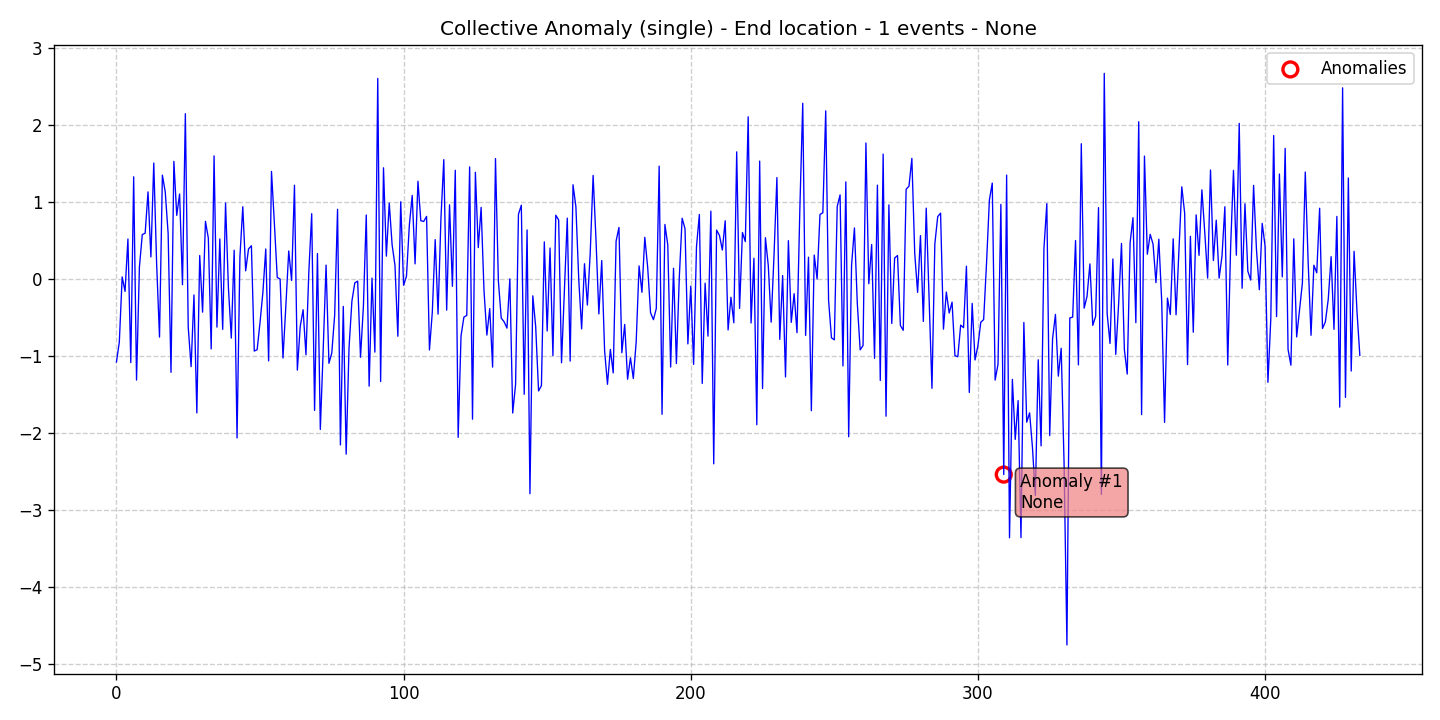

The data file committed next to this chart (first rows):
data, stationary, det_lin_up, det_lin_down, det_quad, det_cubic, det_exp, det_damped, stoc_trend, volatility, single_seas, multiple_seas, point_anom_single, point_anom_multi, collect_anom, context_anom, mean_shift, var_shift, trend_shift, date, is_break, is_anomaly, is_multi, location_beginning
-1.076, 0, 0, 0, 0, 0, 0, 0, 0, 0, 0, 0, 0, 0, 1, 0, 0, 0, 0, 2020-01-01, 0, 0, 0, 0
-0.8177, 0, 0, 0, 0, 0, 0, 0, 0, 0, 0, 0, 0, 0, 1, 0, 0, 0, 0, 2020-01-02, 0, 0, 0, 0
0.03024, 0, 0, 0, 0, 0, 0, 0, 0, 0, 0, 0, 0, 0, 1, 0, 0, 0, 0, 2020-01-03, 0, 0, 0, 0
-0.1583, 0, 0, 0, 0, 0, 0, 0, 0, 0, 0, 0, 0, 0, 1, 0, 0, 0, 0, 2020-01-04, 0, 0, 0, 0
0.5225, 0, 0, 0, 0, 0, 0, 0, 0, 0, 0, 0, 0, 0, 1, 0, 0, 0, 0, 2020-01-05, 0, 0, 0, 0
-1.084, 0, 0, 0, 0, 0, 0, 0, 0, 0, 0, 0, 0, 0, 1, 0, 0, 0, 0, 2020-01-06, 0, 0, 0, 0
1.331, 0, 0, 0, 0, 0, 0, 0, 0, 0, 0, 0, 0, 0, 1, 0, 0, 0, 0, 2020-01-07, 0, 0, 0, 0
-1.31, 0, 0, 0, 0, 0, 0, 0, 0, 0, 0, 0, 0, 0, 1, 0, 0, 0, 0, 2020-01-08, 0, 0, 0, 0
0.158, 0, 0, 0, 0, 0, 0, 0, 0, 0, 0, 0, 0, 0, 1, 0, 0, 0, 0, 2020-01-09, 0, 0, 0, 0
0.5805, 0, 0, 0, 0, 0, 0, 0, 0, 0, 0, 0, 0, 0, 1, 0, 0, 0, 0, 2020-01-10, 0, 0, 0, 0
0.5979, 0, 0, 0, 0, 0, 0, 0, 0, 0, 0, 0, 0, 0, 1, 0, 0, 0, 0, 2020-01-11, 0, 0, 0, 0
1.135, 0, 0, 0, 0, 0, 0, 0, 0, 0, 0, 0, 0, 0, 1, 0, 0, 0, 0, 2020-01-12, 0, 0, 0, 0
0.2899, 0, 0, 0, 0, 0, 0, 0, 0, 0, 0, 0, 0, 0, 1, 0, 0, 0, 0, 2020-01-13, 0, 0, 0, 0
1.511, 0, 0, 0, 0, 0, 0, 0, 0, 0, 0, 0, 0, 0, 1, 0, 0, 0, 0, 2020-01-14, 0, 0, 0, 0
0.1986, 0, 0, 0, 0, 0, 0, 0, 0, 0, 0, 0, 0, 0, 1, 0, 0, 0, 0, 2020-01-15, 0, 0, 0, 0
-0.7521, 0, 0, 0, 0, 0, 0, 0, 0, 0, 0, 0, 0, 0, 1, 0, 0, 0, 0, 2020-01-16, 0, 0, 0, 0
1.353, 0, 0, 0, 0, 0, 0, 0, 0, 0, 0, 0, 0, 0, 1, 0, 0, 0, 0, 2020-01-17, 0, 0, 0, 0
1.134, 0, 0, 0, 0, 0, 0, 0, 0, 0, 0, 0, 0, 0, 1, 0, 0, 0, 0, 2020-01-18, 0, 0, 0, 0
0.5975, 0, 0, 0, 0, 0, 0, 0, 0, 0, 0, 0, 0, 0, 1, 0, 0, 0, 0, 2020-01-19, 0, 0, 0, 0
-1.21, 0, 0, 0, 0, 0, 0, 0, 0, 0, 0, 0, 0, 0, 1, 0, 0, 0, 0, 2020-01-20, 0, 0, 0, 0
1.532, 0, 0, 0, 0, 0, 0, 0, 0, 0, 0, 0, 0, 0, 1, 0, 0, 0, 0, 2020-01-21, 0, 0, 0, 0
0.8302, 0, 0, 0, 0, 0, 0, 0, 0, 0, 0, 0, 0, 0, 1, 0, 0, 0, 0, 2020-01-22, 0, 0, 0, 0
1.108, 0, 0, 0, 0, 0, 0, 0, 0, 0, 0, 0, 0, 0, 1, 0, 0, 0, 0, 2020-01-23, 0, 0, 0, 0
-0.07114, 0, 0, 0, 0, 0, 0, 0, 0, 0, 0, 0, 0, 0, 1, 0, 0, 0, 0, 2020-01-24, 0, 0, 0, 0
2.152, 0, 0, 0, 0, 0, 0, 0, 0, 0, 0, 0, 0, 0, 1, 0, 0, 0, 0, 2020-01-25, 0, 0, 0, 0
-0.6215, 0, 0, 0, 0, 0, 0, 0, 0, 0, 0, 0, 0, 0, 1, 0, 0, 0, 0, 2020-01-26, 0, 0, 0, 0
-1.136, 0, 0, 0, 0, 0, 0, 0, 0, 0, 0, 0, 0, 0, 1, 0, 0, 0, 0, 2020-01-27, 0, 0, 0, 0
-0.2042, 0, 0, 0, 0, 0, 0, 0, 0, 0, 0, 0, 0, 0, 1, 0, 0, 0, 0, 2020-01-28, 0, 0, 0, 0
-1.737, 0, 0, 0, 0, 0, 0, 0, 0, 0, 0, 0, 0, 0, 1, 0, 0, 0, 0, 2020-01-29, 0, 0, 0, 0
0.3087, 0, 0, 0, 0, 0, 0, 0, 0, 0, 0, 0, 0, 0, 1, 0, 0, 0, 0, 2020-01-30, 0, 0, 0, 0
-0.4281, 0, 0, 0, 0, 0, 0, 0, 0, 0, 0, 0, 0, 0, 1, 0, 0, 0, 0, 2020-01-31, 0, 0, 0, 0
0.7522, 0, 0, 0, 0, 0, 0, 0, 0, 0, 0, 0, 0, 0, 1, 0, 0, 0, 0, 2020-02-01, 0, 0, 0, 0
0.5351, 0, 0, 0, 0, 0, 0, 0, 0, 0, 0, 0, 0, 0, 1, 0, 0, 0, 0, 2020-02-02, 0, 0, 0, 0
-0.9059, 0, 0, 0, 0, 0, 0, 0, 0, 0, 0, 0, 0, 0, 1, 0, 0, 0, 0, 2020-02-03, 0, 0, 0, 0
1.603, 0, 0, 0, 0, 0, 0, 0, 0, 0, 0, 0, 0, 0, 1, 0, 0, 0, 0, 2020-02-04, 0, 0, 0, 0
-0.6225, 0, 0, 0, 0, 0, 0, 0, 0, 0, 0, 0, 0, 0, 1, 0, 0, 0, 0, 2020-02-05, 0, 0, 0, 0
0.5239, 0, 0, 0, 0, 0, 0, 0, 0, 0, 0, 0, 0, 0, 1, 0, 0, 0, 0, 2020-02-06, 0, 0, 0, 0
-0.6518, 0, 0, 0, 0, 0, 0, 0, 0, 0, 0, 0, 0, 0, 1, 0, 0, 0, 0, 2020-02-07, 0, 0, 0, 0
0.9908, 0, 0, 0, 0, 0, 0, 0, 0, 0, 0, 0, 0, 0, 1, 0, 0, 0, 0, 2020-02-08, 0, 0, 0, 0
-0.1162, 0, 0, 0, 0, 0, 0, 0, 0, 0, 0, 0, 0, 0, 1, 0, 0, 0, 0, 2020-02-09, 0, 0, 0, 0
-0.7648, 0, 0, 0, 0, 0, 0, 0, 0, 0, 0, 0, 0, 0, 1, 0, 0, 0, 0, 2020-02-10, 0, 0, 0, 0
0.377, 0, 0, 0, 0, 0, 0, 0, 0, 0, 0, 0, 0, 0, 1, 0, 0, 0, 0, 2020-02-11, 0, 0, 0, 0
-2.063, 0, 0, 0, 0, 0, 0, 0, 0, 0, 0, 0, 0, 0, 1, 0, 0, 0, 0, 2020-02-12, 0, 0, 0, 0
0.2887, 0, 0, 0, 0, 0, 0, 0, 0, 0, 0, 0, 0, 0, 1, 0, 0, 0, 0, 2020-02-13, 0, 0, 0, 0
0.9425, 0, 0, 0, 0, 0, 0, 0, 0, 0, 0, 0, 0, 0, 1, 0, 0, 0, 0, 2020-02-14, 0, 0, 0, 0
0.1093, 0, 0, 0, 0, 0, 0, 0, 0, 0, 0, 0, 0, 0, 1, 0, 0, 0, 0, 2020-02-15, 0, 0, 0, 0
0.3941, 0, 0, 0, 0, 0, 0, 0, 0, 0, 0, 0, 0, 0, 1, 0, 0, 0, 0, 2020-02-16, 0, 0, 0, 0
0.4349, 0, 0, 0, 0, 0, 0, 0, 0, 0, 0, 0, 0, 0, 1, 0, 0, 0, 0, 2020-02-17, 0, 0, 0, 0
-0.9338, 0, 0, 0, 0, 0, 0, 0, 0, 0, 0, 0, 0, 0, 1, 0, 0, 0, 0, 2020-02-18, 0, 0, 0, 0
-0.9159, 0, 0, 0, 0, 0, 0, 0, 0, 0, 0, 0, 0, 0, 1, 0, 0, 0, 0, 2020-02-19, 0, 0, 0, 0
-0.5627, 0, 0, 0, 0, 0, 0, 0, 0, 0, 0, 0, 0, 0, 1, 0, 0, 0, 0, 2020-02-20, 0, 0, 0, 0
-0.1715, 0, 0, 0, 0, 0, 0, 0, 0, 0, 0, 0, 0, 0, 1, 0, 0, 0, 0, 2020-02-21, 0, 0, 0, 0
0.3934, 0, 0, 0, 0, 0, 0, 0, 0, 0, 0, 0, 0, 0, 1, 0, 0, 0, 0, 2020-02-22, 0, 0, 0, 0
-1.061, 0, 0, 0, 0, 0, 0, 0, 0, 0, 0, 0, 0, 0, 1, 0, 0, 0, 0, 2020-02-23, 0, 0, 0, 0
1.401, 0, 0, 0, 0, 0, 0, 0, 0, 0, 0, 0, 0, 0, 1, 0, 0, 0, 0, 2020-02-24, 0, 0, 0, 0
0.7274, 0, 0, 0, 0, 0, 0, 0, 0, 0, 0, 0, 0, 0, 1, 0, 0, 0, 0, 2020-02-25, 0, 0, 0, 0
0.02315, 0, 0, 0, 0, 0, 0, 0, 0, 0, 0, 0, 0, 0, 1, 0, 0, 0, 0, 2020-02-26, 0, 0, 0, 0
0.002951, 0, 0, 0, 0, 0, 0, 0, 0, 0, 0, 0, 0, 0, 1, 0, 0, 0, 0, 2020-02-27, 0, 0, 0, 0
-1.024, 0, 0, 0, 0, 0, 0, 0, 0, 0, 0, 0, 0, 0, 1, 0, 0, 0, 0, 2020-02-28, 0, 0, 0, 0
-0.3455, 0, 0, 0, 0, 0, 0, 0, 0, 0, 0, 0, 0, 0, 1, 0, 0, 0, 0, 2020-02-29, 0, 0, 0, 0
... 374 more rows
